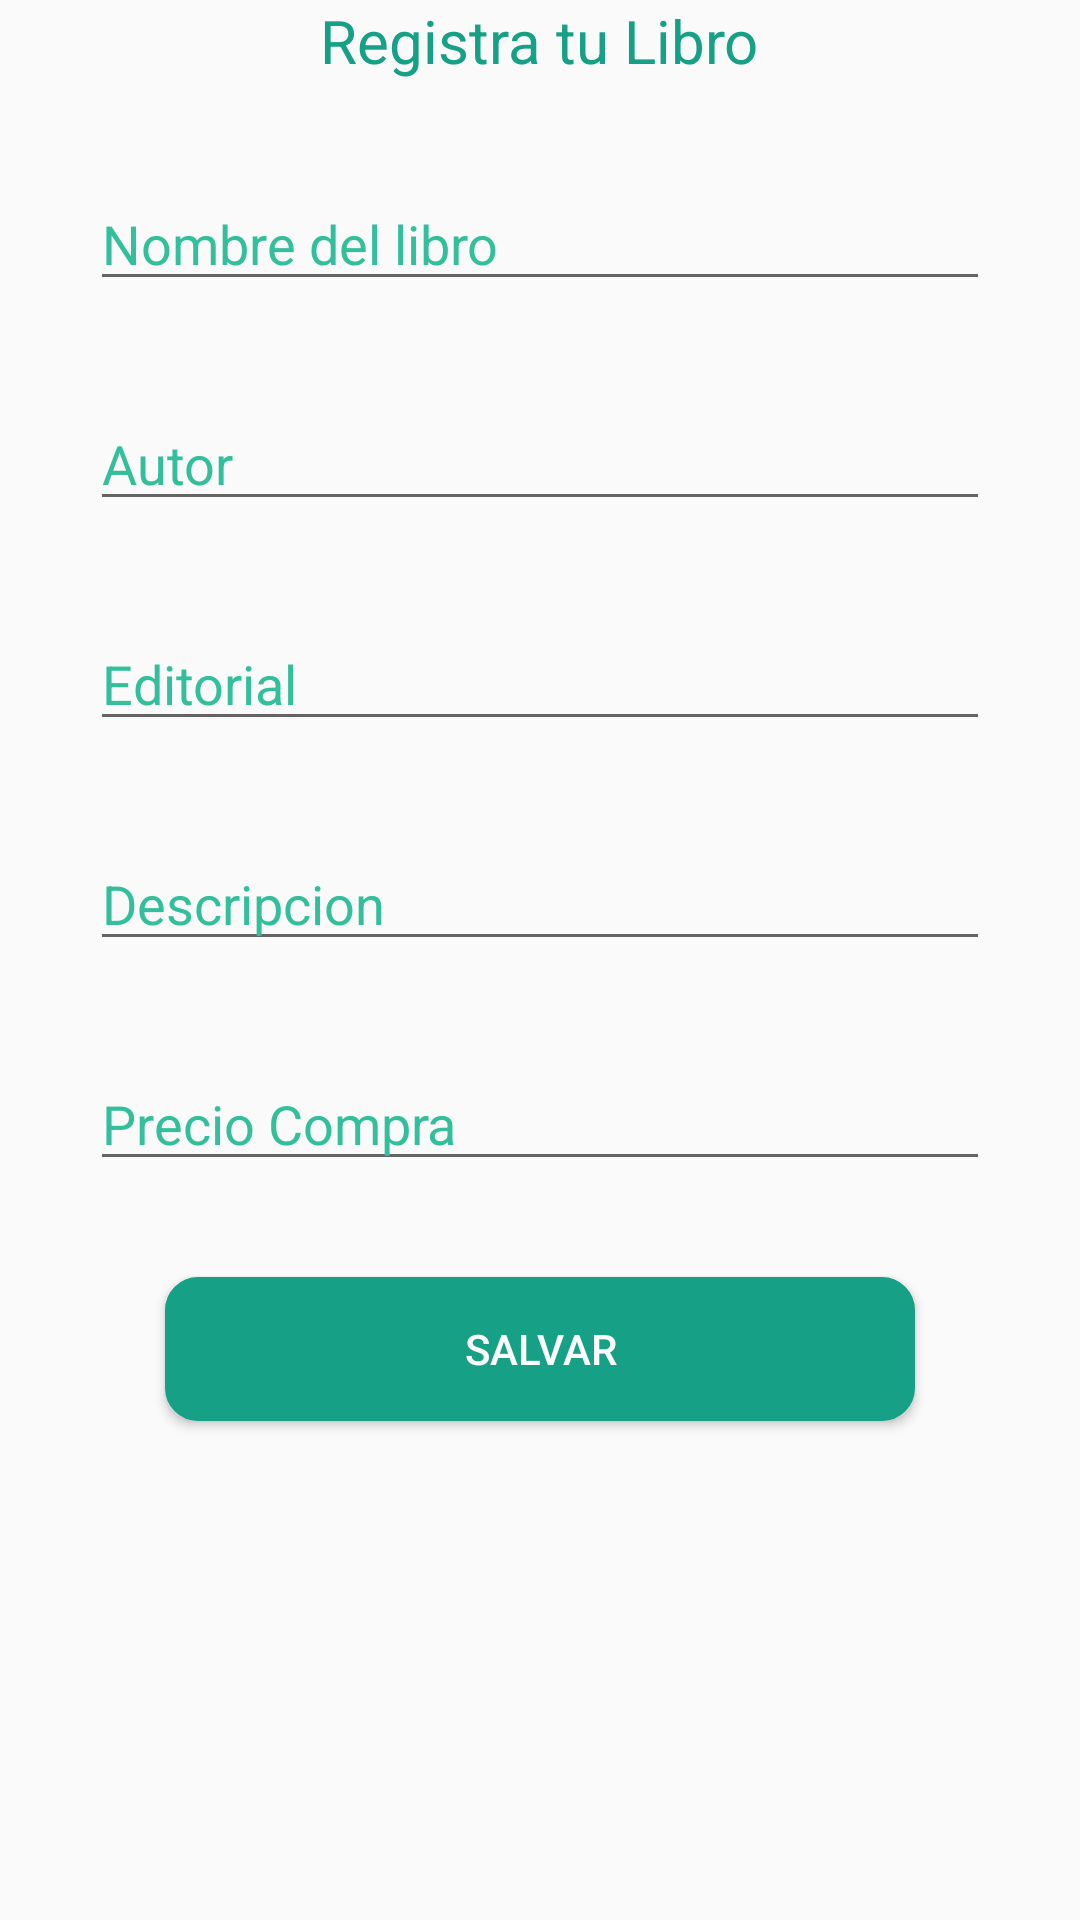

Produce the Android XML layout that renders to this screen, including the resource entries it uses.
<!-- AndroidManifest.xml: application theme AppTheme -->
<!-- res/layout/activity_bienvenido.xml -->
<android.support.v4.widget.DrawerLayout
    xmlns:android="http://schemas.android.com/apk/res/android"
    android:id="@+id/drawer_layout"
    android:layout_width="match_parent"
    android:layout_height="match_parent">

    <RelativeLayout
        android:layout_width="match_parent"
        android:layout_height="match_parent"
        >


        <TextView
            android:layout_width="wrap_content"
            android:layout_height="wrap_content"
            android:text="Registra tu Libro"
            android:textColor="#16a085"
            android:id="@+id/textView"
            android:layout_alignParentTop="true"
            android:layout_centerHorizontal="true"
            android:textSize="20sp" />

        <EditText
            android:textColorHint="#33bf9b"
            android:hint="Nombre del libro"
            android:layout_width="300sp"
            android:layout_height="wrap_content"
            android:id="@+id/editText3"
            android:layout_below="@+id/textView"
            android:layout_centerHorizontal="true"
            android:layout_marginTop="32dp" />
        <EditText

            android:textColorHint="#33bf9b"
            android:hint="Autor"
            android:layout_width="300sp"
            android:layout_height="wrap_content"
            android:id="@+id/editText4"
            android:layout_below="@+id/editText3"
            android:layout_centerHorizontal="true"
            android:layout_marginTop="32dp" />
        <EditText
            android:textColorHint="#33bf9b"
            android:hint="Editorial"
            android:layout_width="300sp"
            android:layout_height="wrap_content"
            android:id="@+id/editText5"
            android:layout_below="@+id/editText4"
            android:layout_centerHorizontal="true"
            android:layout_marginTop="32dp" />
        <EditText
            android:textColorHint="#33bf9b"
            android:hint="Descripcion"
            android:layout_width="300sp"
            android:layout_height="wrap_content"
            android:id="@+id/editText6"
            android:layout_below="@+id/editText5"
            android:layout_centerHorizontal="true"
            android:layout_marginTop="32dp" />
        <EditText
            android:textColorHint="#33bf9b"
            android:hint="Precio Compra"
            android:layout_width="300sp"
            android:layout_height="wrap_content"
            android:id="@+id/editText7"
            android:inputType="numberDecimal"
            android:layout_below="@+id/editText6"
            android:layout_centerHorizontal="true"
            android:layout_marginTop="32dp" />

        <Button
            android:layout_width="250dp"
            android:background="@drawable/botones"
            android:textColor="#fff"
            android:drawableRight="@drawable/ic_action_save"
            android:layout_height="wrap_content"
            android:text="Salvar"
            android:id="@+id/button3"
            android:layout_marginTop="32dp"
            android:layout_below="@+id/editText7"
            android:layout_centerHorizontal="true" />


    </RelativeLayout>




    <ListView
        android:id="@+id/lista"
        android:layout_width="240dp"
        android:layout_height="fill_parent"
        android:layout_gravity="start"
        android:choiceMode="singleChoice"
        android:divider="@android:color/transparent"
        android:dividerHeight="2dp"
        android:background="#ECEFF1"
        android:textColor="#ECEFF1"
        />

</android.support.v4.widget.DrawerLayout>
<!-- resources referenced by this layout -->
<resources>
  <!-- drawable botones (drawable-hdpi) -->
  <shape
      xmlns:android="http://schemas.android.com/apk/res/android"
      android:shape="rectangle"   >
  
      <solid
          android:color="#16a085" >
      </solid>
  
      <stroke
          android:width="2dp"
          android:color="#16a085" >
      </stroke>
  
      <padding
          android:left="5dp"
          android:top="5dp"
          android:right="5dp"
          android:bottom="5dp"    >
      </padding>
  
      <corners
          android:radius="10dp"   >
      </corners>
  
  </shape>
  <style name="AppTheme" parent="Theme.AppCompat.Light.DarkActionBar">
          <item name="android:actionBarStyle">@style/ActionBar</item>
          <item name="android:actionBarWidgetTheme">@style/ActionBarWidget</item>
      </style>
  <style name="ActionBar" parent="Widget.AppCompat.Light.ActionBar.Solid.Inverse">
          <item name="android:background">#F44336</item>
          <item name="android:icon">@drawable/ic_launcher</item>
      </style>
  <style name="ActionBarWidget" parent="Theme.AppCompat.Light.DarkActionBar" />
  <!-- drawable ic_launcher: png bitmap (drawable-hdpi, 719 bytes) -->
</resources>
